Run: headless pygame with SDL's dummy video driver; simulated clock (each Clock.tick advances the game by its frame time, no real sleeping); random seed 0; keys injected as events and as key.get_pressed() state; no mouse input.
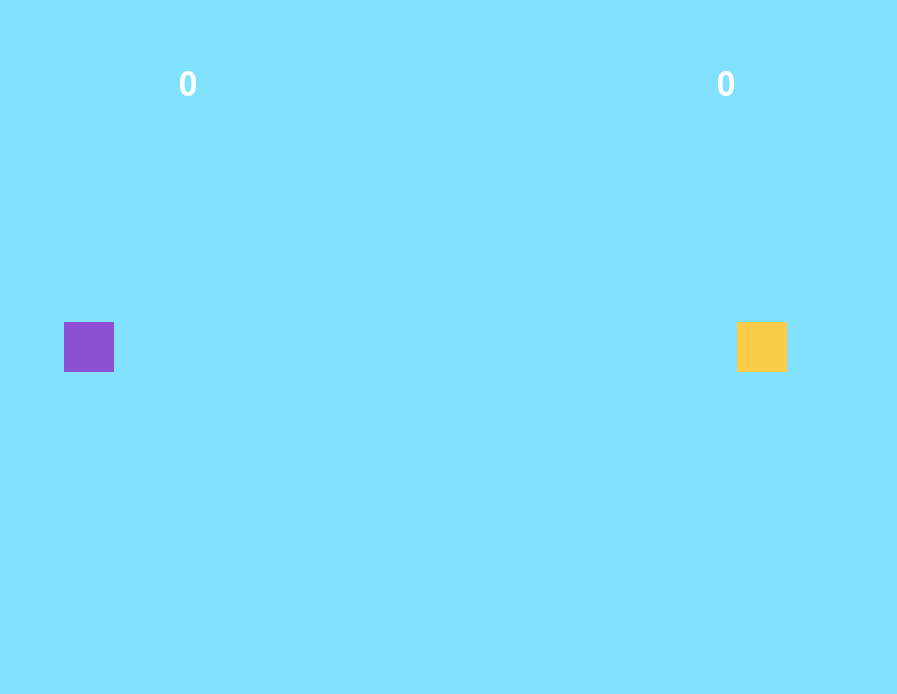
Frame 1 of 4 · flips 1–60 · no input
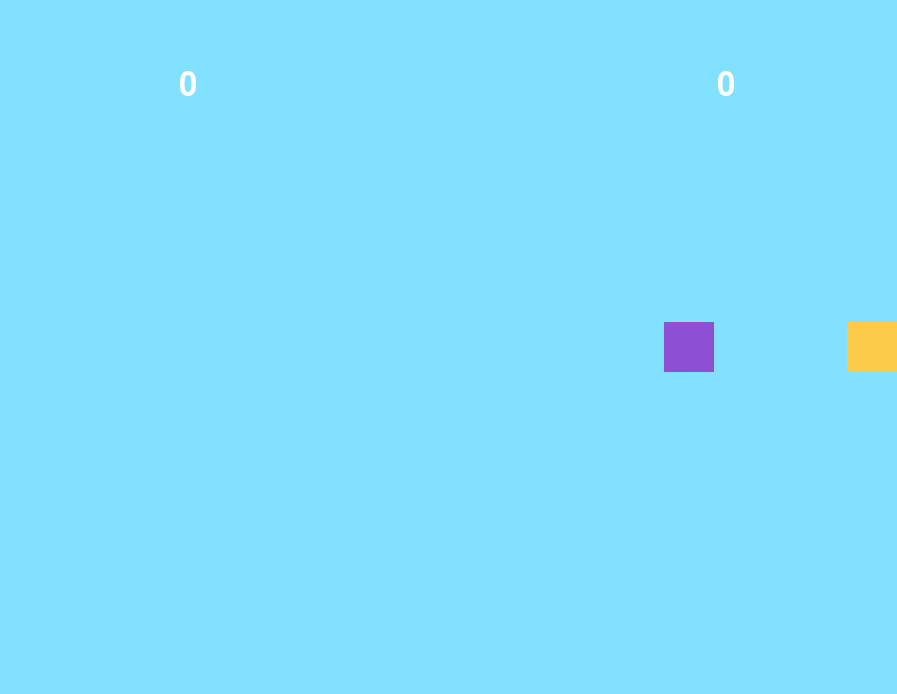
Frame 2 of 4 · flips 61–180 · tapped SPACE, RETURN · held RIGHT (→), D
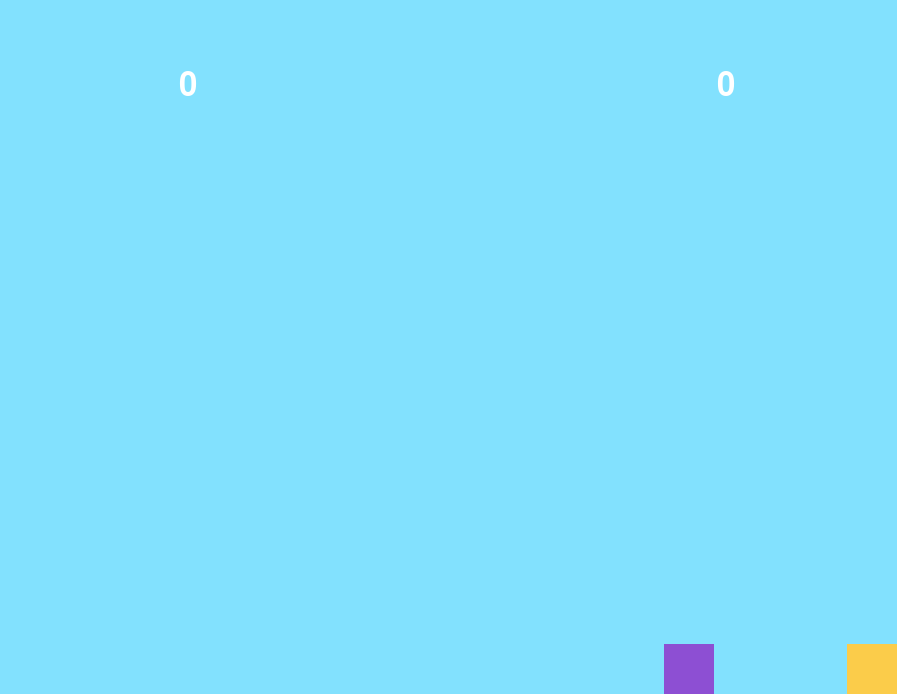
Frame 3 of 4 · flips 181–300 · held DOWN (↓), S
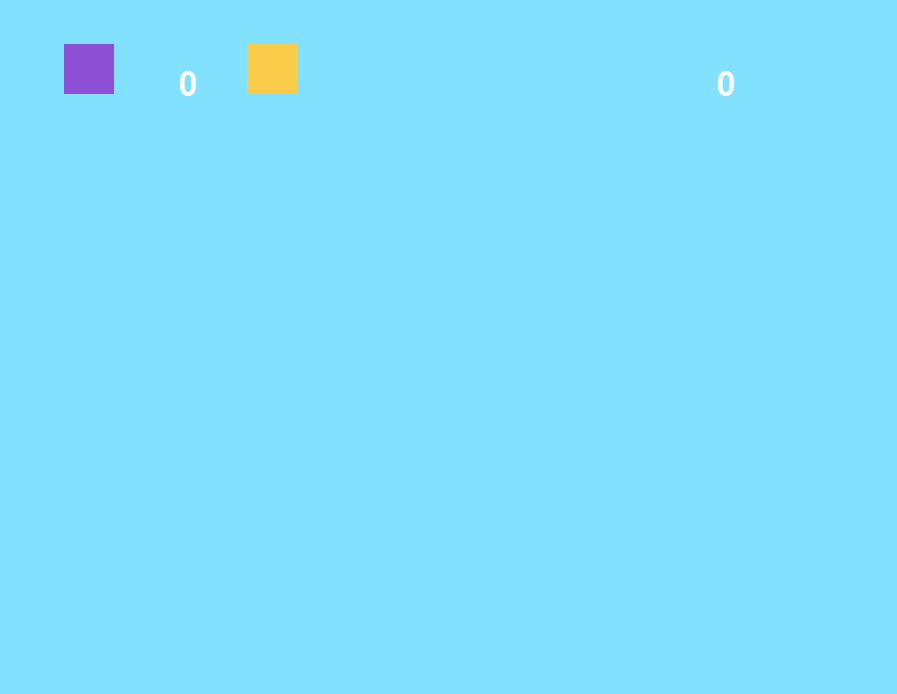
Frame 4 of 4 · flips 301–420 · held LEFT (←), A, UP (↑), W

The pygame program that drew these frames:

import sys
import random

import pygame
import pygame.locals

pygame.init()
pygame.font.init()

class Bullets:
    def __init__(self, surface: pygame.Surface, x: float, y: float, vx: float, vy: float) -> None:
        self.surface = surface
        self.x = x
        self.y = y
        self.vx = vx
        self.vy = vy
        self.radius = 5

    def update(self) -> bool:
        self.x += self.vx
        self.y += self.vy
        
        if (self.x - self.radius < 0 or self.x + self.radius > self.surface.get_width() or
            self.y - self.radius < 0 or self.y + self.radius > self.surface.get_height()):
            return False
        
        return True

    def display(self) -> None:
        pygame.draw.circle(self.surface, "#ffffff", (int(self.x), int(self.y)), self.radius)
    
    def check_collision(self, shooter: 'Shooters') -> bool:
        if (self.x - self.radius < shooter.x + shooter.width / 2 and 
            self.x + self.radius > shooter.x - shooter.width / 2 and
            self.y - self.radius < shooter.y + shooter.height / 2 and 
            self.y + self.radius > shooter.y - shooter.height / 2):
            return True
        return False


class Shooters:

    def __init__(
        self,
        surface: pygame.Surface,
        x: float,
        y: float,
        width: float,
        height: float,
        key_up: int,
        key_down: int,
        key_left: int,
        key_right: int,
        key_shoot: int,
        color: str,
    ) -> None:
        self.surface = surface
        self.x, self.y = x, y
        self.width, self.height = width, height
        self.key_up = key_up
        self.key_down = key_down
        self.key_left = key_left
        self.key_right = key_right
        self.key_shoot = key_shoot
        self.vx = 0
        self.vy = 0
        self.speed = 5
        self.bullets = []
        self.max_bullets = 1
        self.color = color

    def shoot(self, direction: int) -> None:
        if len(self.bullets) < self.max_bullets:
            bullet_vx = 10 * direction
            bullet_vy = 0.1
            bullet = Bullets(self.surface, self.x, self.y, bullet_vx, bullet_vy)
            self.bullets.append(bullet)

    def update(self) -> None:
        keys_held = pygame.key.get_pressed()
        self.vx = self.speed * (keys_held[self.key_right] - keys_held[self.key_left])
        self.vy = self.speed * (keys_held[self.key_down] - keys_held[self.key_up])
        
        self.x += self.vx
        self.y += self.vy
        
        if self.x < self.width/2:
            self.x = self.width/2
        if self.x > self.surface.get_width() - self.width/2:
            self.x = self.surface.get_width() - self.width/2
        if self.y < self.height/2:
            self.y = self.height/2
        if self.y > self.surface.get_height() - self.height/2:
            self.y = self.surface.get_height() - self.height/2
        
        for bullet in self.bullets[:]:
            if not bullet.update():
                self.bullets.remove(bullet)

    def display(self) -> None:
        rect_x = self.x - self.width / 2
        rect_y = self.y - self.height / 2
        pygame.draw.rect(self.surface, self.color, (rect_x, rect_y, self.width, self.height))
        
        for bullet in self.bullets:
            bullet.display()


def main():
    fps = 60
    fps_clock = pygame.time.Clock()
    pygame.init()
    
    screen_width = random.randint(700, 1000)
    screen_height = random.randint(500, 700)
    screen = pygame.display.set_mode((screen_width, screen_height))
    
    font = pygame.font.Font(None, 48)
    left_score = 0
    right_score = 0
    
    p_left = Shooters(
        screen,
        0.85 * screen.get_width(),
        screen.get_height() / 2,
        50,
        50,
        pygame.K_w,
        pygame.K_s,
        pygame.K_a,
        pygame.K_d,
        pygame.K_1,
        "#fbcc4a",
    )
    p_right = Shooters(
        screen,
        0.1 * screen.get_width(),
        screen.get_height() / 2,
        50,
        50,
        pygame.K_UP,
        pygame.K_DOWN,
        pygame.K_LEFT,
        pygame.K_RIGHT,
        pygame.K_RETURN,
        "#8d4fd3",
    )
    
    state = "start"
    
    while True:
        screen.fill("#82E1FE")
        
        keys_held = pygame.key.get_pressed()
        if keys_held[p_left.key_shoot]:
            p_left.shoot(-1)
        if keys_held[p_right.key_shoot]:
            p_right.shoot(1)
        
        p_left.update()
        p_left.display()
        p_right.update()
        p_right.display()
        
        for bullet in p_left.bullets[:]:
            if bullet.check_collision(p_right):
                right_score += 1
                p_left.bullets.remove(bullet)
        
        for bullet in p_right.bullets[:]:
            if bullet.check_collision(p_left):
                left_score += 1
                p_right.bullets.remove(bullet)
        
        if left_score >= 10 or right_score >= 10:
            winner = "Left Player" if left_score >= 10 else "Right Player"
            font_large = pygame.font.Font(None, 72)
            win_text = font_large.render(f"{winner} Wins!", True, "#ffffff")
            screen.blit(win_text, (screen.get_width() / 2 - 200, screen.get_height() / 2 - 50))
            pygame.display.flip()
            pygame.time.wait(3000)
            pygame.quit()
            sys.exit()

        # if state == "start":
        #     screen.fill("#00BE49")
        # elif state == "game":
        #     screen.fill("#5FDBF7")
        # elif state == "dead":
        #     screen.fill("#330000")
        
        right_score_image = font.render(f"{right_score}", True, "#ffffff")
        left_score_image = font.render(f"{left_score}", True, "#ffffff")
        screen.blit(
            left_score_image, (0.2 * screen.get_width(), 0.1 * screen.get_height())
        )
        screen.blit(
            right_score_image, (0.8 * screen.get_width(), 0.1 * screen.get_height())
        )

        for event in pygame.event.get():
            if event.type == pygame.locals.QUIT:
                pygame.quit()
                sys.exit()
            # elif event.type == pygame.locals.KEYDOWN:
            #     if event.key == pygame.K_SPACE:
            #         if state == "start":
            #             state = "game"
            #         elif state == "game":
            #             state = "game"
            #     if event.key == pygame.K_r:
            #         if state == "dead":
            #             state = "start"

        pygame.display.flip()
        fps_clock.tick(fps)


if __name__ == "__main__":
    main()
